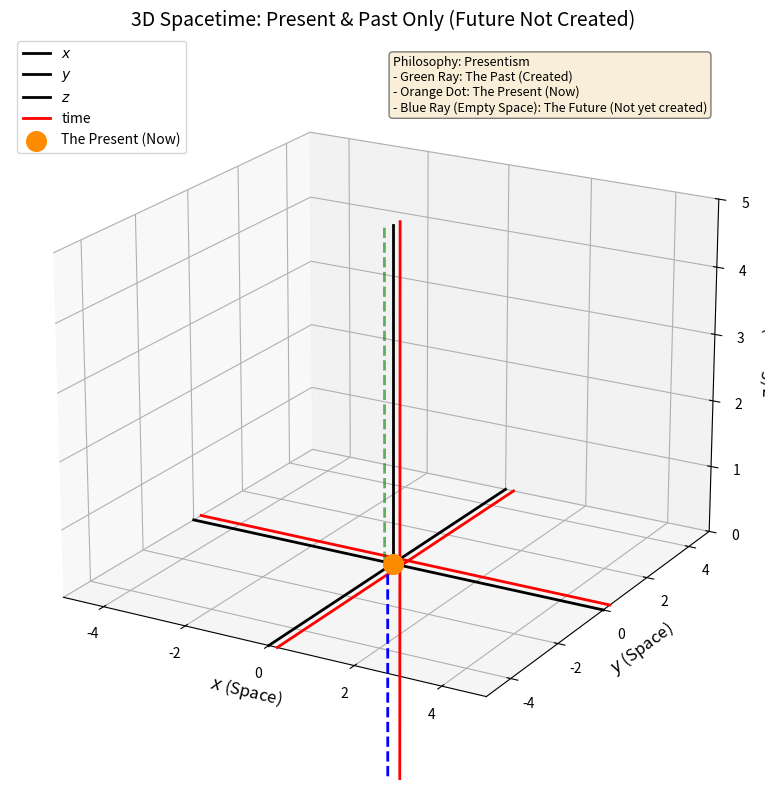

The matplotlib source for this figure:
import matplotlib.pyplot as plt
import numpy as np
from mpl_toolkits.mplot3d import Axes3D

# --- Configuration ---
# Enable LaTeX rendering for professional fonts (Computer Modern)
#import os

#os.environ["PATH"] += os.pathsep + "/Library/TeX/texbin"
#plt.rcParams['text.usetex'] = True
#plt.rcParams['font.family'] = 'serif'
#plt.rcParams['font.serif'] = ['Computer Modern Roman']
#plt.rcParams['mathtext.fontset'] = 'custom'

# Create the figure and 3D axis
fig = plt.figure(figsize=(8, 8))
ax = fig.add_subplot(111, projection='3d')

# Set the range
limit = 5
offset = -0.2

# --- 1. Draw Spatial Axes (x, y, z) ---
ax.plot([-limit, limit], [0, 0], [0, 0], color='black', linewidth=2, label='$x$')
ax.plot([0, 0], [-limit, limit], [0, 0], color='black', linewidth=2, label='$y$')
ax.plot([0, 0], [0, 0], [0, limit], color='black', linewidth=2, label='$z$')
# ---- and Time axes (t) ----
ax.plot([-limit, limit], [0.3, 0.3], [0, 0], color='red', linewidth=2, label='time')
ax.plot([0.2, 0.2], [-limit, limit], [0, 0], color='red', linewidth=2)
ax.plot([0, 0], [0.3, 0.3], [-limit, limit], color='red', linewidth=2)
ax.plot([offset-0.1, offset-0.1], [0.3, 0.3], [-limit, 0], color='blue', linewidth=2, linestyle='--')

# --- 2 Draw the "Observer" at the Present (z=0)
ax.scatter([0], [0], [0], color='darkorange', s=200, zorder=10, label='The Present (Now)')

# --- 3. Draw Parallel Path ---
ax.plot([offset, offset], [0, 0], [0, limit], color='green', linewidth=2, alpha=0.6, linestyle='--')

# --- 4. Labels and Formatting ---
ax.set_xlabel('$x$ (Space)', fontsize=12)
ax.set_ylabel('$y$ (Space)', fontsize=12)
ax.set_zlabel('$z$ (Space)', fontsize=12)
ax.set_title('3D Spacetime: Present & Past Only (Future Not Created)', fontsize=14)

# Set limits
ax.set_xlim(-limit, limit)
ax.set_ylim(-limit, limit)
ax.set_zlim(0, limit) 

# Add a legend
ax.legend(loc='upper left', fontsize=10)

# Set a nice viewing angle
ax.view_init(elev=20, azim=-60)

#--- Text box location ---
text_x, text_y, text_z = 0, 0, 7.4 
text_str = (
    "Philosophy: Presentism\n"
    "- Green Ray: The Past (Created)\n"
    "- Orange Dot: The Present (Now)\n"
    "- Blue Ray (Empty Space): The Future (Not yet created)"
)

# Correct syntax for 3D text: ax.text(x, y, z, string, ...)
ax.text(text_x, text_y, text_z, text_str, 
        fontsize=9, 
        verticalalignment='top', 
        bbox=dict(boxstyle='round', facecolor='wheat', alpha=0.5))

# Save and Show
plt.tight_layout()
plt.savefig('figure11.png', dpi=300, bbox_inches='tight')
print("Saved as figure10.png")
plt.show()
